pico-8 play session: hold ← + tap ❎, after a click and taps of 🅾, ❎, 🅾+❎, 🅾 in the second before t = 0

[t = 1 s] hold ← ~1s, tap ❎ ~2×
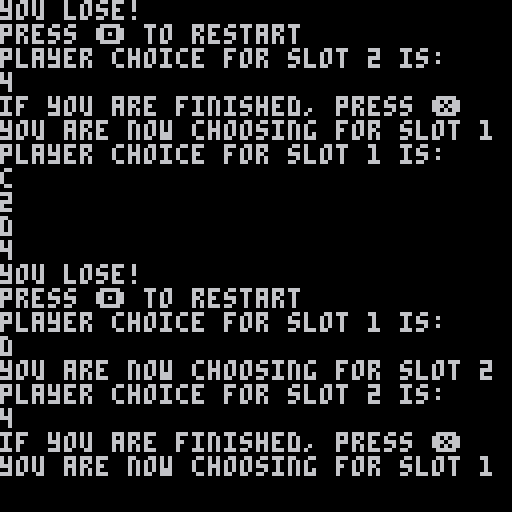
[t = 4 s] hold ← ~4s, tap ❎ ~7×
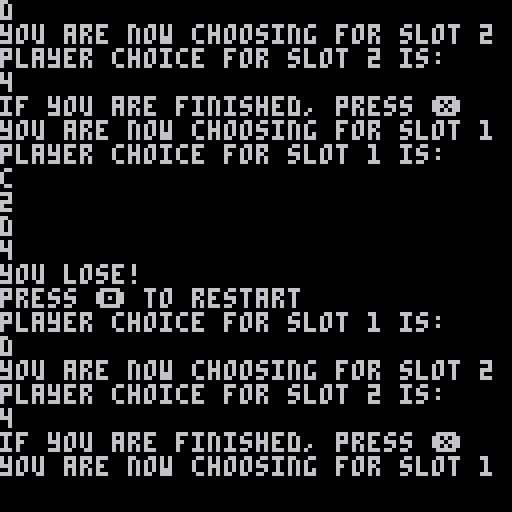

pico-8 cartridge
version 42
__lua__
--commute main


--globals
lvl = 1
round = 1
phase = 1
cmp_route={}
plyr_route={}

function _init()
	cls()
	mkrt()
	gd()
end

function gd()
	print("⬆️ is a,1")
	print("➡️ is b,2")
	print("⬇️ is c,3")
	print("⬅️ is d,4") 
end

--plr inpt  
function plyrrt()
	
	if (btnp()>0) then
		print("player choice for slot "..phase.." is:")
	end
	
	--up asgn
	if(btnp(⬆️)) then 
		if phase==1 then
			print("a")
			plyr_route[1]="a"
		else
			print("1")
			plyr_route[2]="1"
		end
		phs()
	end
	
	--rt asgn
	if(btnp(➡️)) then 
		if phase==1 then
			print("b")
			plyr_route[1]="b"
		else
			print("2")
			plyr_route[2]="2"
		end
		phs()
	end
		
	--dn asgn
	if(btnp(⬇️)) then 
		if phase==1 then
			print("c")
			plyr_route[1]="c"
		else
			print("3")
			plyr_route[2]="3"
		end
		phs()
	end
	
	--lt asgn
	if(btnp(⬅️)) then 
		if phase==1 then
			print("d")
			plyr_route[1]="d"
		else
			print("4")
			plyr_route[2]="4"
		end
		phs()
	end
	 
end

function phs()	
		if (phase==2) then
			phase = 1
			print("if you are finished, press ❎")
		else
			phase = 2
		end
	
	print("you are now choosing for slot "..phase)
end

--mk lvl rt
function mkrt() 
	lvl = lvl+1
	print("lvl "..lvl)
	
	rtlns={"a","b","c","d"}
	ltlns={"1","2","3","4"}
	
	cmp_route={rnd(rtlns),
	rnd(ltlns)}
	
	foreach(cmp_route,print)
end

function _update()
	plyrrt()
	
	--end round/print score
	if (btnp(❎)) then 
		foreach(cmp_route,print)
		foreach(plyr_route,print)
		
		if (cmp_route[1]==plyr_route[1] and cmp_route[2]==plyr_route[2]) then
			print("you win!") 
		else
			print("you lose!")
		end
		
		print("press 🅾️ to restart")
	end
	
	if (btnp(🅾️)) then
		_init()
	end
	
end


-->8
--todos

--1) make phases better/more
-- foolproof
--
--3) try to fix that win state
-- eventually
--
--2) make win/lose happen 
--automatically after the 
--rounds are all finished lol
__gfx__
00000000000000000000000000000000000000000000000000000000000000000000000000000000000000000000000000000000000000000000000000000000
00000000000000000000000000000000000000000000000000000000000000000000000000000000000000000000000000000000000000000000000000000000
00700700000000000000000000000000000000000000000000000000000000000000000000000000000000000000000000000000000000000000000000000000
00077000000000000000000000000000000000000000000000000000000000000000000000000000000000000000000000000000000000000000000000000000
00077000000000000000000000000000000000000000000000000000000000000000000000000000000000000000000000000000000000000000000000000000
00700700000000000000000000000000000000000000000000000000000000000000000000000000000000000000000000000000000000000000000000000000
